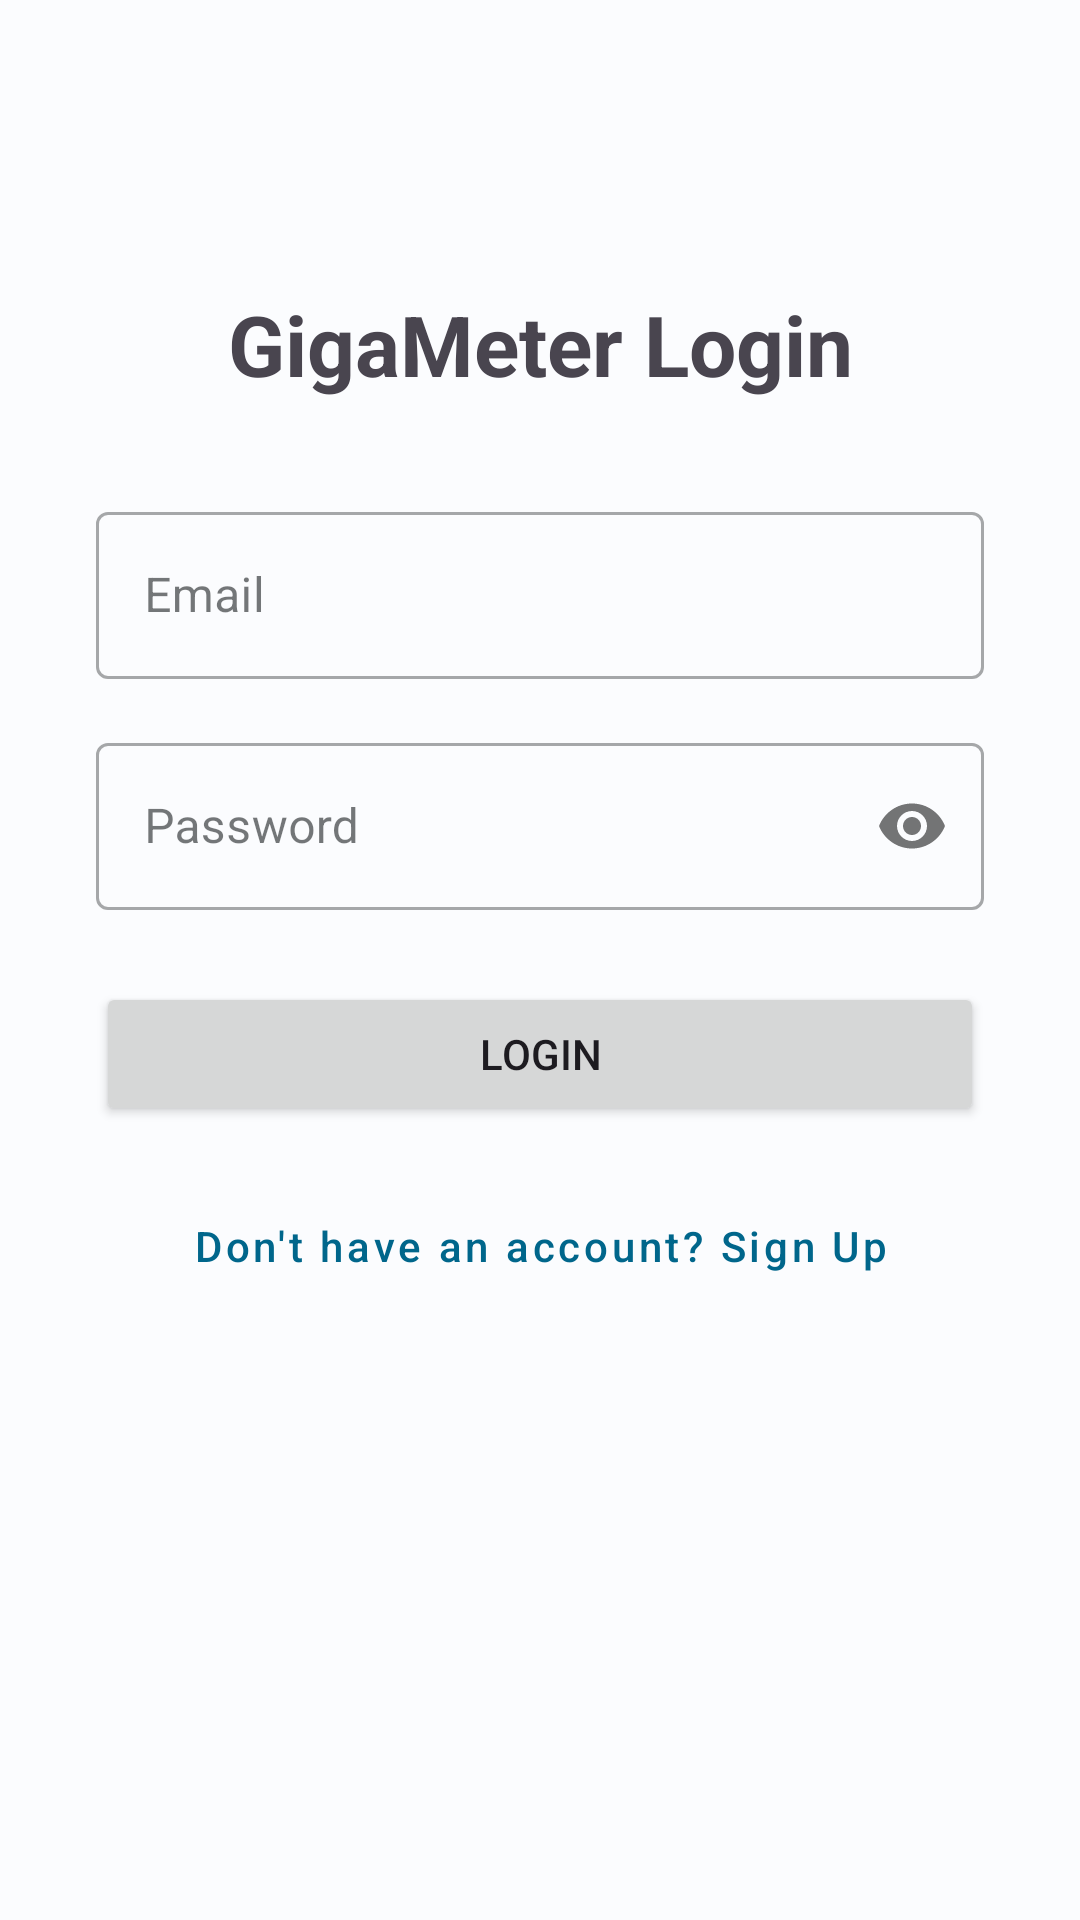

This screen was rendered from an Android layout file. Write that file and the resources it references.
<!-- AndroidManifest.xml: activity theme Theme.GigaMeter -->
<!-- res/layout/activity_auth.xml -->
<?xml version="1.0" encoding="utf-8"?>
<androidx.constraintlayout.widget.ConstraintLayout xmlns:android="http://schemas.android.com/apk/res/android"
    xmlns:app="http://schemas.android.com/apk/res-auto"
    xmlns:tools="http://schemas.android.com/tools"
    android:layout_width="match_parent"
    android:layout_height="match_parent"
    android:padding="32dp"
    tools:context=".AuthActivity">

    <TextView
        android:id="@+id/titleTextView"
        android:layout_width="wrap_content"
        android:layout_height="wrap_content"
        android:text="GigaMeter Login"
        android:textSize="28sp"
        android:textStyle="bold"
        app:layout_constraintTop_toTopOf="parent"
        app:layout_constraintStart_toStartOf="parent"
        app:layout_constraintEnd_toEndOf="parent"
        android:layout_marginTop="64dp" />

    <com.google.android.material.textfield.TextInputLayout
        android:id="@+id/emailInputLayout"
        style="@style/Widget.MaterialComponents.TextInputLayout.OutlinedBox"
        android:layout_width="0dp"
        android:layout_height="wrap_content"
        android:layout_marginTop="32dp"
        app:layout_constraintTop_toBottomOf="@id/titleTextView"
        app:layout_constraintStart_toStartOf="parent"
        app:layout_constraintEnd_toEndOf="parent">

        <com.google.android.material.textfield.TextInputEditText
            android:id="@+id/emailEditText"
            android:layout_width="match_parent"
            android:layout_height="wrap_content"
            android:hint="Email"
            android:inputType="textEmailAddress" />
    </com.google.android.material.textfield.TextInputLayout>

    <com.google.android.material.textfield.TextInputLayout
        android:id="@+id/passwordInputLayout"
        style="@style/Widget.MaterialComponents.TextInputLayout.OutlinedBox"
        android:layout_width="0dp"
        android:layout_height="wrap_content"
        android:layout_marginTop="16dp"
        app:passwordToggleEnabled="true"
        app:layout_constraintTop_toBottomOf="@id/emailInputLayout"
        app:layout_constraintStart_toStartOf="parent"
        app:layout_constraintEnd_toEndOf="parent">

        <com.google.android.material.textfield.TextInputEditText
            android:id="@+id/passwordEditText"
            android:layout_width="match_parent"
            android:layout_height="wrap_content"
            android:hint="Password"
            android:inputType="textPassword" />
    </com.google.android.material.textfield.TextInputLayout>

    <Button
        android:id="@+id/loginButton"
        android:layout_width="0dp"
        android:layout_height="wrap_content"
        android:text="Login"
        android:layout_marginTop="24dp"
        app:layout_constraintTop_toBottomOf="@id/passwordInputLayout"
        app:layout_constraintStart_toStartOf="parent"
        app:layout_constraintEnd_toEndOf="parent" />

    <Button
        android:id="@+id/signupButton"
        style="@style/Widget.MaterialComponents.Button.TextButton"
        android:layout_width="wrap_content"
        android:layout_height="wrap_content"
        android:text="Don't have an account? Sign Up"
        android:textAllCaps="false"
        app:layout_constraintTop_toBottomOf="@id/loginButton"
        app:layout_constraintStart_toStartOf="parent"
        app:layout_constraintEnd_toEndOf="parent"
        android:layout_marginTop="16dp"/>

    <ProgressBar
        android:id="@+id/progressBar"
        android:layout_width="wrap_content"
        android:layout_height="wrap_content"
        android:visibility="gone"
        app:layout_constraintTop_toTopOf="parent"
        app:layout_constraintBottom_toBottomOf="parent"
        app:layout_constraintStart_toStartOf="parent"
        app:layout_constraintEnd_toEndOf="parent"
        tools:visibility="visible"/>

</androidx.constraintlayout.widget.ConstraintLayout>
<!-- resources referenced by this layout -->
<resources>
  <style name="Theme.GigaMeter" parent="Base.Theme.GigaMeter" />
  <style name="Base.Theme.GigaMeter" parent="Theme.Material3.DayNight.NoActionBar">
          
          <item name="colorPrimary">@color/md_theme_light_primary</item>
          <item name="colorOnPrimary">@color/md_theme_light_onPrimary</item>
          <item name="colorPrimaryContainer">@color/md_theme_light_primaryContainer</item>
          <item name="colorOnPrimaryContainer">@color/md_theme_light_onPrimaryContainer</item>
          <item name="colorSecondary">@color/md_theme_light_secondary</item>
          <item name="colorOnSecondary">@color/md_theme_light_onSecondary</item>
          <item name="colorSecondaryContainer">@color/md_theme_light_secondaryContainer</item>
          <item name="colorOnSecondaryContainer">@color/md_theme_light_onSecondaryContainer</item>
          <item name="colorTertiary">@color/md_theme_light_tertiary</item>
          <item name="colorOnTertiary">@color/md_theme_light_onTertiary</item>
          <item name="colorTertiaryContainer">@color/md_theme_light_tertiaryContainer</item>
          <item name="colorOnTertiaryContainer">@color/md_theme_light_onTertiaryContainer</item>
          <item name="colorError">@color/md_theme_light_error</item>
          <item name="colorErrorContainer">@color/md_theme_light_errorContainer</item>
          <item name="colorOnError">@color/md_theme_light_onError</item>
          <item name="colorOnErrorContainer">@color/md_theme_light_onErrorContainer</item>
          <item name="android:colorBackground">@color/md_theme_light_background</item>
          <item name="colorOnBackground">@color/md_theme_light_onBackground</item>
          <item name="colorSurface">@color/md_theme_light_surface</item>
          <item name="colorOnSurface">@color/md_theme_light_onSurface</item>
          <item name="colorSurfaceVariant">@color/md_theme_light_surfaceVariant</item>
          <item name="colorOnSurfaceVariant">@color/md_theme_light_onSurfaceVariant</item>
          <item name="colorOutline">@color/md_theme_light_outline</item>
          <item name="colorOnSurfaceInverse">@color/md_theme_light_inverseOnSurface</item>
          <item name="colorSurfaceInverse">@color/md_theme_light_inverseSurface</item>
          <item name="colorPrimaryInverse">@color/md_theme_light_inversePrimary</item>
  
      </style>
  <color name="md_theme_light_primary">#00668B</color>
  <color name="md_theme_light_onPrimary">#FFFFFF</color>
  <color name="md_theme_light_primaryContainer">#C3E7FF</color>
  <color name="md_theme_light_onPrimaryContainer">#001E2D</color>
  <color name="md_theme_light_secondary">#4E616D</color>
  <color name="md_theme_light_onSecondary">#FFFFFF</color>
  <color name="md_theme_light_secondaryContainer">#D1E5F4</color>
  <color name="md_theme_light_onSecondaryContainer">#0A1E28</color>
  <color name="md_theme_light_tertiary">#615A7D</color>
  <color name="md_theme_light_onTertiary">#FFFFFF</color>
  <color name="md_theme_light_tertiaryContainer">#E7DEFF</color>
  <color name="md_theme_light_onTertiaryContainer">#1D1736</color>
  <color name="md_theme_light_error">#BA1A1A</color>
  <color name="md_theme_light_errorContainer">#FFDAD6</color>
  <color name="md_theme_light_onError">#FFFFFF</color>
  <color name="md_theme_light_onErrorContainer">#410002</color>
  <color name="md_theme_light_background">#FBFCFE</color>
  <color name="md_theme_light_onBackground">#191C1E</color>
  <color name="md_theme_light_surface">#FBFCFE</color>
  <color name="md_theme_light_onSurface">#191C1E</color>
  <color name="md_theme_light_surfaceVariant">#DCE3E9</color>
  <color name="md_theme_light_onSurfaceVariant">#40484D</color>
  <color name="md_theme_light_outline">#70787E</color>
  <color name="md_theme_light_inverseOnSurface">#F0F1F3</color>
  <color name="md_theme_light_inverseSurface">#2E3133</color>
  <color name="md_theme_light_inversePrimary">#79CFFF</color>
</resources>
